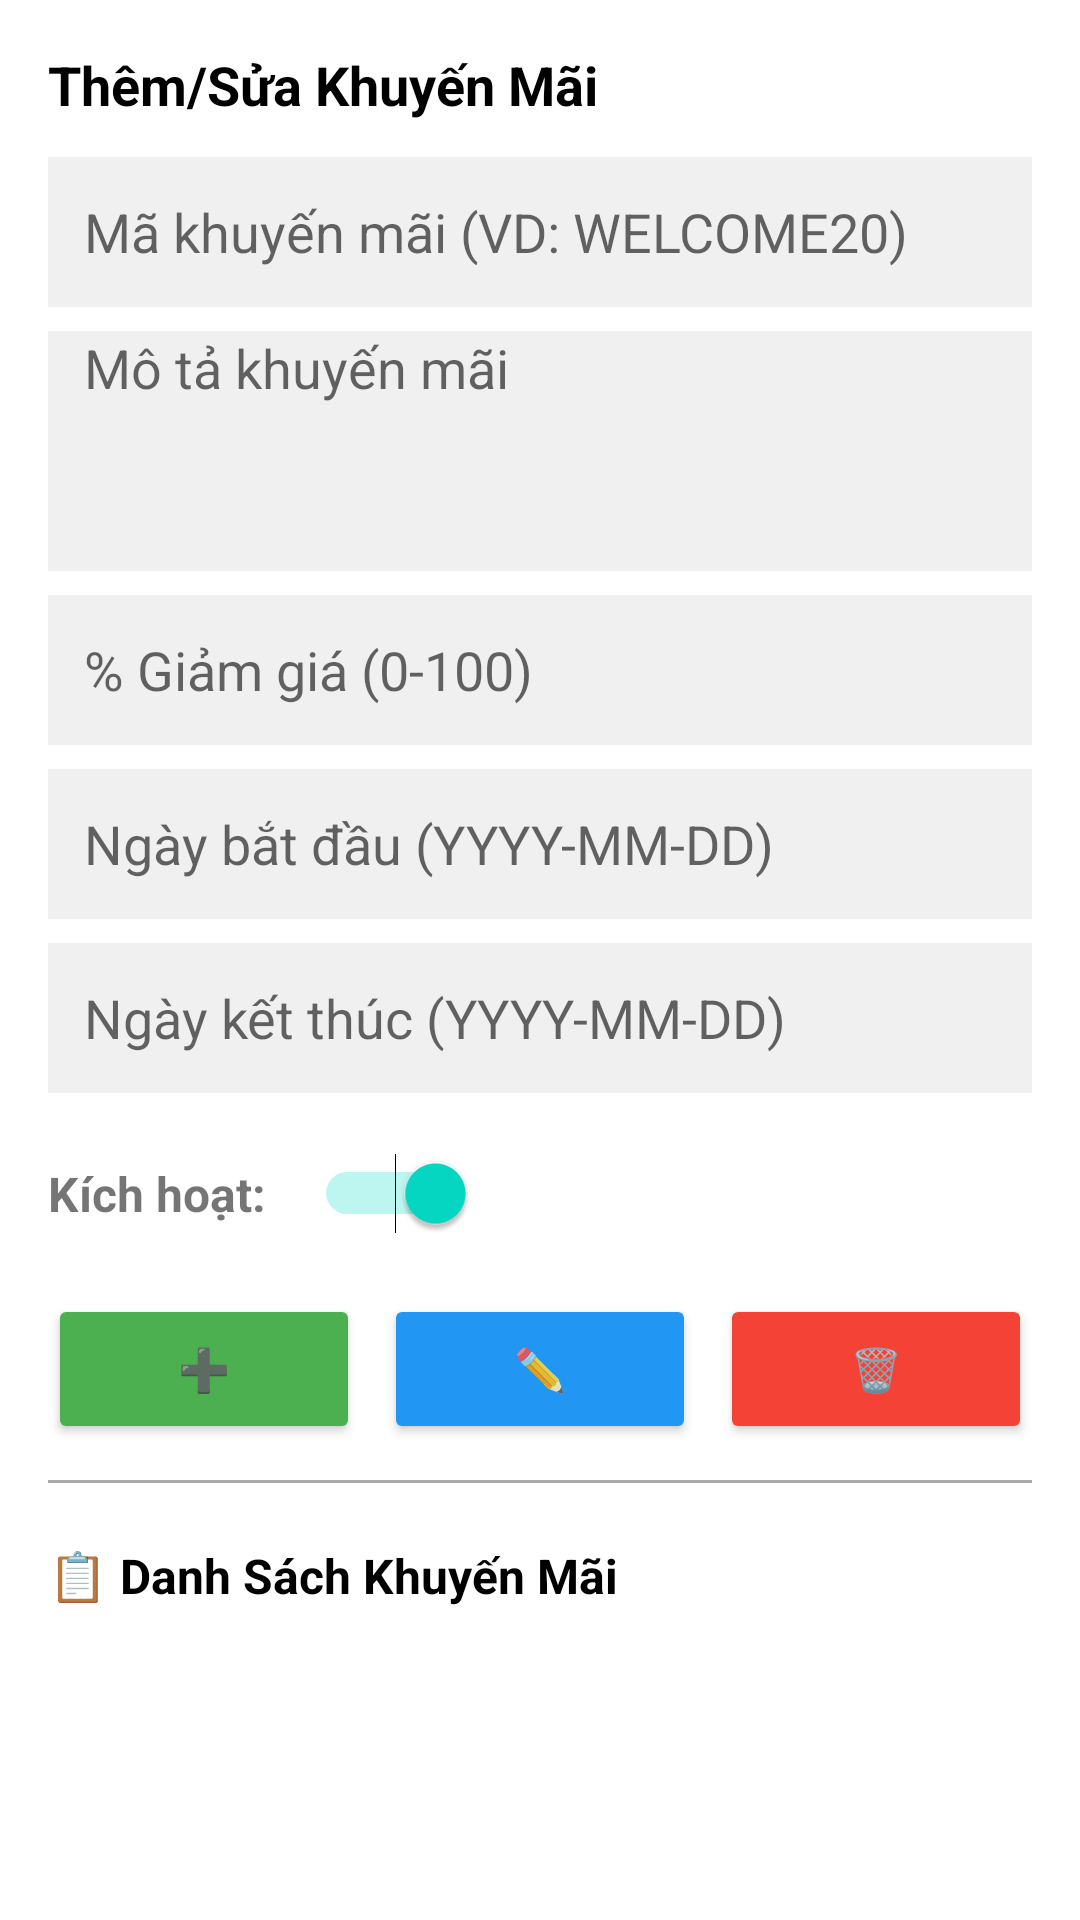

Layout XML and referenced resources for this Android screen:
<!-- AndroidManifest.xml: application theme Theme.DatDoUongProMac2 -->
<!-- res/layout/activity_admin_promotion.xml -->
<?xml version="1.0" encoding="utf-8"?>
<LinearLayout xmlns:android="http://schemas.android.com/apk/res/android"
    android:layout_width="match_parent"
    android:layout_height="match_parent"
    android:orientation="vertical"
    android:background="#F5F5F5">

    
    <androidx.core.widget.NestedScrollView
        android:layout_width="match_parent"
        android:layout_height="0dp"
        android:layout_weight="1"
        android:fillViewport="false">

        <LinearLayout
            android:layout_width="match_parent"
            android:layout_height="wrap_content"
            android:orientation="vertical"
            android:background="@android:color/white"
            android:padding="16dp">

            <TextView
                android:layout_width="match_parent"
                android:layout_height="wrap_content"
                android:text="Thêm/Sửa Khuyến Mãi"
                android:textSize="18sp"
                android:textStyle="bold"
                android:paddingBottom="12dp"
                android:textColor="@android:color/black"/>

            <EditText
                android:id="@+id/etPromoCode"
                android:layout_width="match_parent"
                android:layout_height="50dp"
                android:hint="Mã khuyến mãi (VD: WELCOME20)"
                android:paddingStart="12dp"
                android:layout_marginBottom="8dp"
                android:background="#F0F0F0"/>

            <EditText
                android:id="@+id/etPromoDescription"
                android:layout_width="match_parent"
                android:layout_height="80dp"
                android:hint="Mô tả khuyến mãi"
                android:paddingStart="12dp"
                android:gravity="top"
                android:layout_marginBottom="8dp"
                android:background="#F0F0F0"/>

            <EditText
                android:id="@+id/etPromoDiscount"
                android:layout_width="match_parent"
                android:layout_height="50dp"
                android:hint="% Giảm giá (0-100)"
                android:inputType="number"
                android:paddingStart="12dp"
                android:layout_marginBottom="8dp"
                android:background="#F0F0F0"/>

            <EditText
                android:id="@+id/etPromoStartDate"
                android:layout_width="match_parent"
                android:layout_height="50dp"
                android:hint="Ngày bắt đầu (YYYY-MM-DD)"
                android:paddingStart="12dp"
                android:layout_marginBottom="8dp"
                android:background="#F0F0F0"/>

            <EditText
                android:id="@+id/etPromoEndDate"
                android:layout_width="match_parent"
                android:layout_height="50dp"
                android:hint="Ngày kết thúc (YYYY-MM-DD)"
                android:paddingStart="12dp"
                android:layout_marginBottom="12dp"
                android:background="#F0F0F0"/>

            <LinearLayout
                android:layout_width="match_parent"
                android:layout_height="wrap_content"
                android:orientation="horizontal"
                android:gravity="center_vertical"
                android:paddingVertical="8dp">

                <TextView
                    android:layout_width="wrap_content"
                    android:layout_height="wrap_content"
                    android:text="Kích hoạt: "
                    android:textSize="16sp"
                    android:textStyle="bold"/>

                <Switch
                    android:id="@+id/switchPromoActive"
                    android:layout_width="wrap_content"
                    android:layout_height="wrap_content"
                    android:checked="true"
                    android:layout_marginStart="12dp"/>

            </LinearLayout>

            
            <LinearLayout
                android:layout_width="match_parent"
                android:layout_height="wrap_content"
                android:orientation="horizontal"
                android:layout_marginTop="12dp">

                <Button
                    android:id="@+id/btnAddPromo"
                    android:layout_width="0dp"
                    android:layout_height="50dp"
                    android:layout_weight="1"
                    android:text="➕"
                    android:textStyle="bold"
                    android:backgroundTint="#4CAF50"
                    android:layout_marginEnd="4dp"/>

                <Button
                    android:id="@+id/btnUpdatePromo"
                    android:layout_width="0dp"
                    android:layout_height="50dp"
                    android:layout_weight="1"
                    android:text="✏️"
                    android:textStyle="bold"
                    android:backgroundTint="#2196F3"
                    android:layout_marginHorizontal="4dp"/>

                <Button
                    android:id="@+id/btnDeletePromo"
                    android:layout_width="0dp"
                    android:layout_height="50dp"
                    android:layout_weight="1"
                    android:text="🗑️"
                    android:textStyle="bold"
                    android:backgroundTint="#F44336"
                    android:layout_marginStart="4dp"/>

            </LinearLayout>

            
            <View
                android:layout_width="match_parent"
                android:layout_height="1dp"
                android:background="@android:color/darker_gray"
                android:layout_marginVertical="12dp"/>

            
            <TextView
                android:layout_width="match_parent"
                android:layout_height="wrap_content"
                android:text="📋 Danh Sách Khuyến Mãi"
                android:textSize="16sp"
                android:textStyle="bold"
                android:paddingVertical="8dp"
                android:textColor="@android:color/black"/>

            <ListView
                android:id="@+id/listViewAdminPromos"
                android:layout_width="match_parent"
                android:layout_height="500dp"
                android:divider="@android:color/darker_gray"
                android:dividerHeight="1dp"/>

        </LinearLayout>

    </androidx.core.widget.NestedScrollView>

</LinearLayout>
<!-- resources referenced by this layout -->
<resources>
  <style name="Theme.DatDoUongProMac2" parent="Theme.MaterialComponents.DayNight.NoActionBar">
          
          <item name="colorPrimary">@color/colorPrimary</item>
          <item name="colorPrimaryDark">@color/colorPrimaryDark</item>
          <item name="colorAccent">@color/colorAccent</item>
          <item name="windowActionBar">false</item>
          <item name="windowNoTitle">true</item>
      </style>
  <!-- not gathered from this repository: default colours our renderer supplied (Android Studio template values) -->
  <color name="colorPrimary">#FF6200EE</color>
  <color name="colorPrimaryDark">#FF3700B3</color>
  <color name="colorAccent">#FF03DAC5</color>
</resources>
